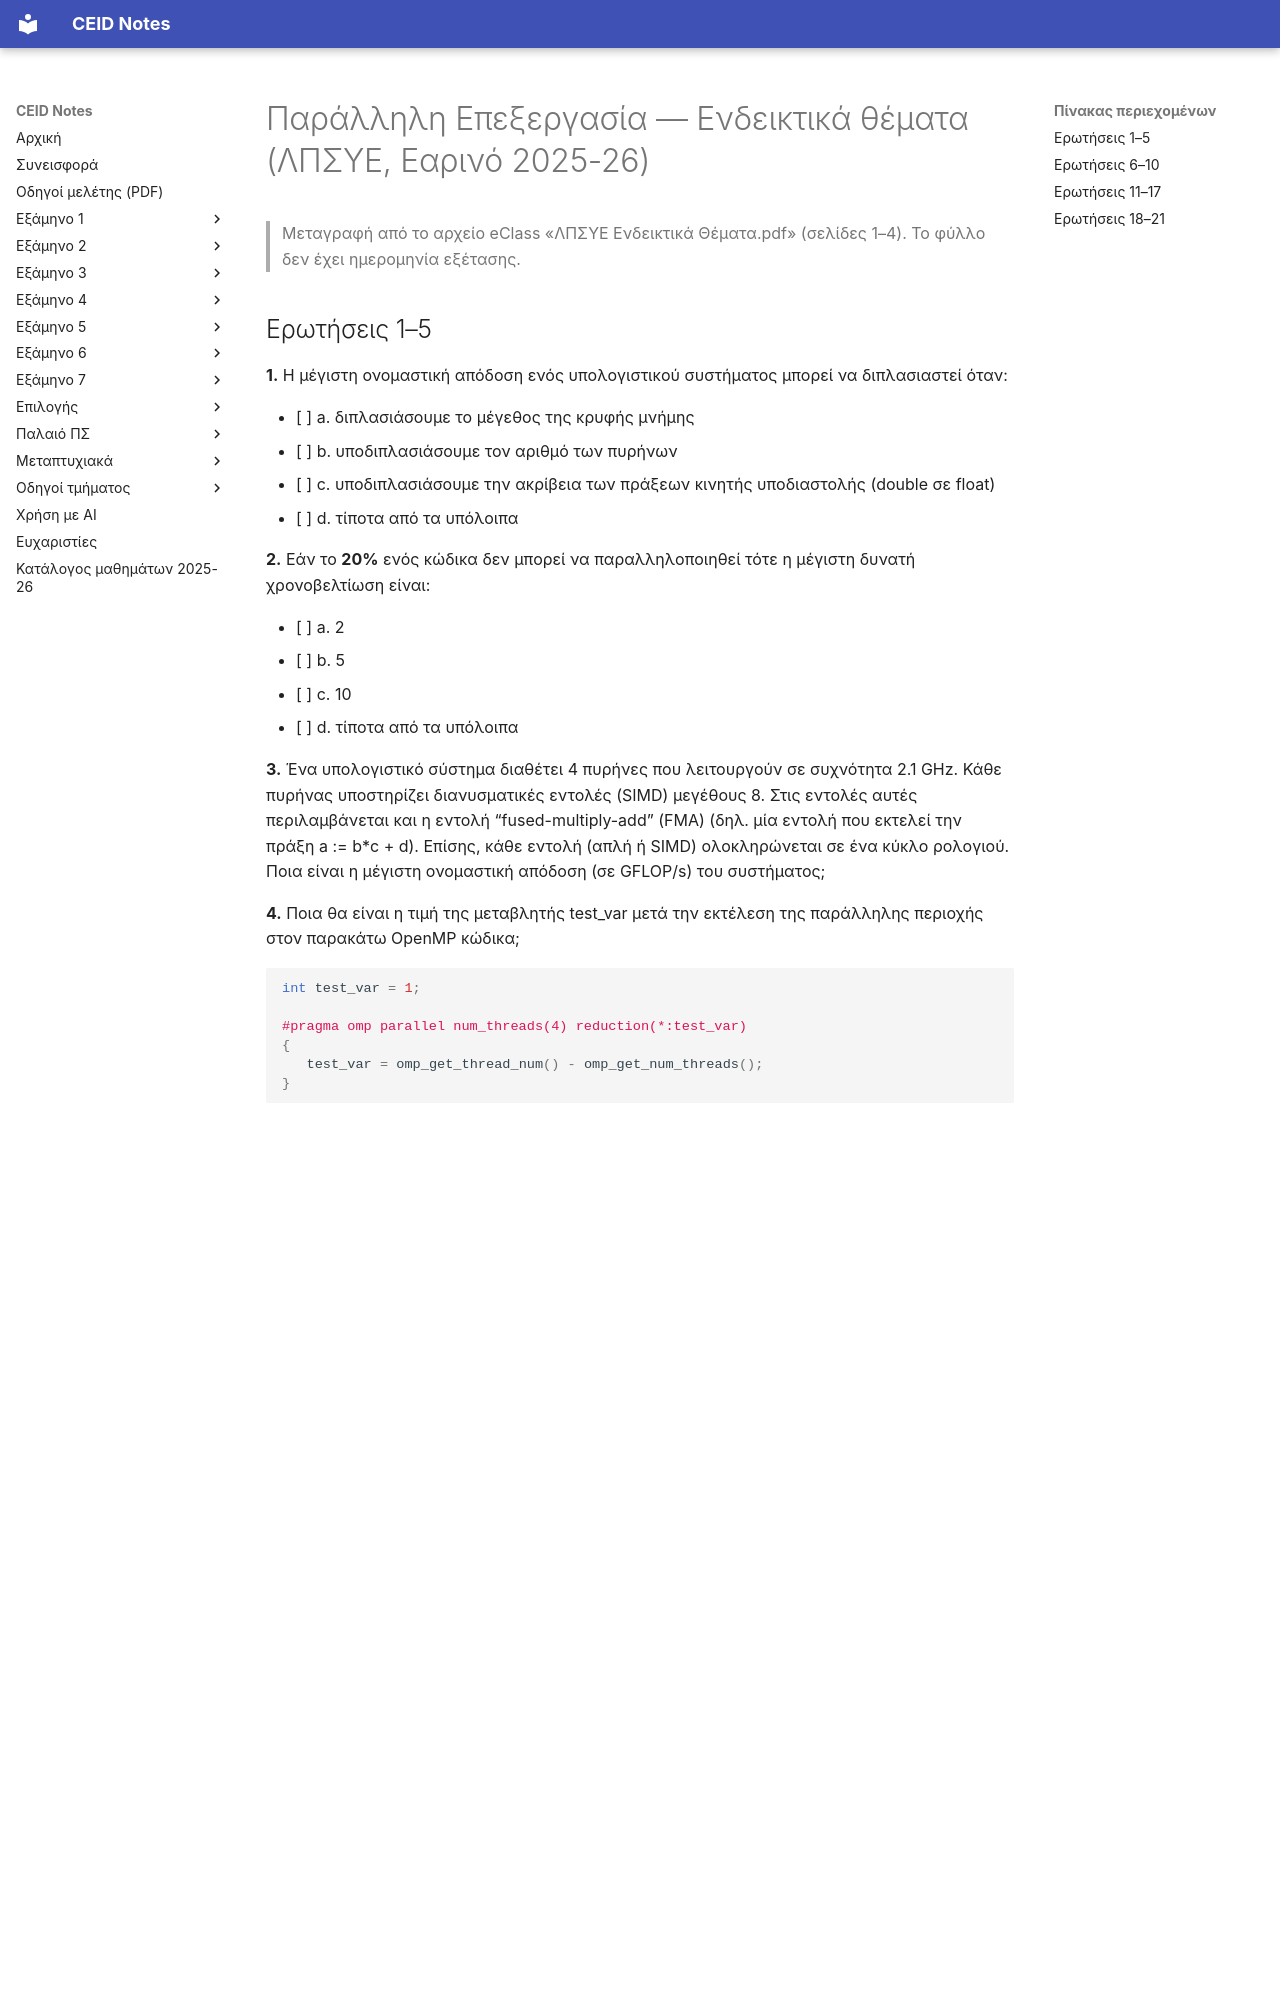

repository: kdngiorgos/ceid-notes · page: Electives (Μαθήματα Επιλογής)/Εαρινά (Spring)/Παράλληλη Επεξεργασία - CEID_25EE607/Previous Exams/2025-26-endeiktika.html · generator: mkdocs

---
course: CEID_25EE607
session: 2025-26-endeiktika
label: "Ενδεικτικά θέματα (ΛΠΣΥΕ, Εαρινό 2025-26, χωρίς ημερομηνία)"
sources:
- ../eclass/Εαρινό 2025-26/Ενδεικτικά Θέματα/ΛΠΣΥΕ Ενδεικτικά Θέματα.pdf
format: mixed
duration_min: null
notes: "Ενδεικτικά θέματα από eClass (4 σελίδες, 21 ερωτήσεις). Το φύλλο φέρει τον τίτλο «Λογισμικό και Προγραμματισμός Συστημάτων Υψηλής Επίδοσης» (ΛΠΣΥΕ) και δεν έχει ημερομηνία εξέτασης. Τα πεδία ονόματος, επωνύμου, ΑΜ και έτους παραλείπονται."
transcription: verbatim
solutions: ai-unverified
---
# Παράλληλη Επεξεργασία — Ενδεικτικά θέματα (ΛΠΣΥΕ, Εαρινό 2025-26)

> Μεταγραφή από το αρχείο eClass «ΛΠΣΥΕ Ενδεικτικά Θέματα.pdf» (σελίδες 1–4). Το φύλλο δεν έχει ημερομηνία εξέτασης.

## Ερωτήσεις 1–5

**1.** Η μέγιστη ονομαστική απόδοση ενός υπολογιστικού συστήματος μπορεί να διπλασιαστεί όταν:

- [ ] a. διπλασιάσουμε το μέγεθος της κρυφής μνήμης
- [ ] b. υποδιπλασιάσουμε τον αριθμό των πυρήνων
- [ ] c. υποδιπλασιάσουμε την ακρίβεια των πράξεων κινητής υποδιαστολής (double σε float)
- [ ] d. τίποτα από τα υπόλοιπα

**2.** Εάν το **20%** ενός κώδικα δεν μπορεί να παραλληλοποιηθεί τότε η μέγιστη δυνατή χρονοβελτίωση είναι:

- [ ] a. 2
- [ ] b. 5
- [ ] c. 10
- [ ] d. τίποτα από τα υπόλοιπα

**3.** Ένα υπολογιστικό σύστημα διαθέτει 4 πυρήνες που λειτουργούν σε συχνότητα 2.1 GHz. Κάθε πυρήνας υποστηρίζει διανυσματικές εντολές (SIMD) μεγέθους 8. Στις εντολές αυτές περιλαμβάνεται και η εντολή “fused-multiply-add” (FMA) (δηλ. μία εντολή που εκτελεί την πράξη a := b*c + d). Επίσης, κάθε εντολή (απλή ή SIMD) ολοκληρώνεται σε ένα κύκλο ρολογιού. Ποια είναι η μέγιστη ονομαστική απόδοση (σε GFLOP/s) του συστήματος;

**4.** Ποια θα είναι η τιμή της μεταβλητής test_var μετά την εκτέλεση της παράλληλης περιοχής στον παρακάτω OpenMP κώδικα;

```c
int test_var = 1;

#pragma omp parallel num_threads(4) reduction(*:test_var)
{
   test_var = omp_get_thread_num() - omp_get_num_threads();
}
```

- [ ] a. τίποτα από τα παρακάτω
- [ ] b. 1
- [ ] c. -10
- [ ] d. 12

**5.** Στον παρακάτω κώδικα OpenMP και συγκεκριμένα στο σημείο αναφοράς εντός του task, η μεταβλητή b είναι:

```c
int main(int argc, char *argv[]) {
 int b,c ;
 #pragma omp parallel shared(c) private(b)
 {
   int d ;
   #pragma omp task
   {
     int e ;
     // σημείο αναφοράς εντός του task
   }
 }
 // more code here
 return 0;
}
```

- [ ] a. shared
- [ ] b. private
- [ ] c. threadprivate
- [ ] d. firstprivate
